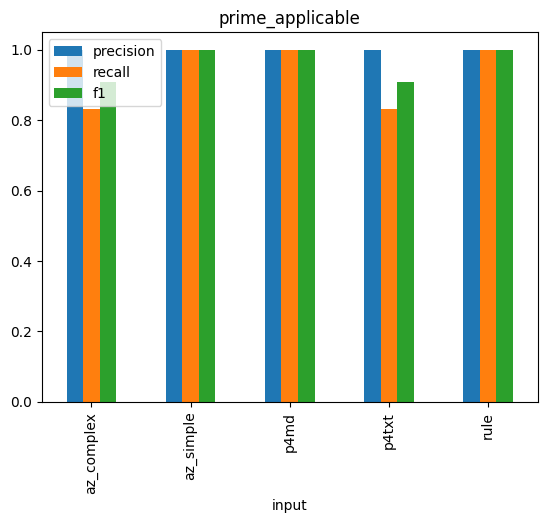

Source data for this figure (header and first rows):
input, precision, recall, f1
rule, 1.0, 1.0, 1.0
az_simple, 1.0, 1.0, 1.0
p4md, 1.0, 1.0, 1.0
az_complex, 1.0, 0.8333, 0.9091
p4txt, 1.0, 0.8333, 0.9091
